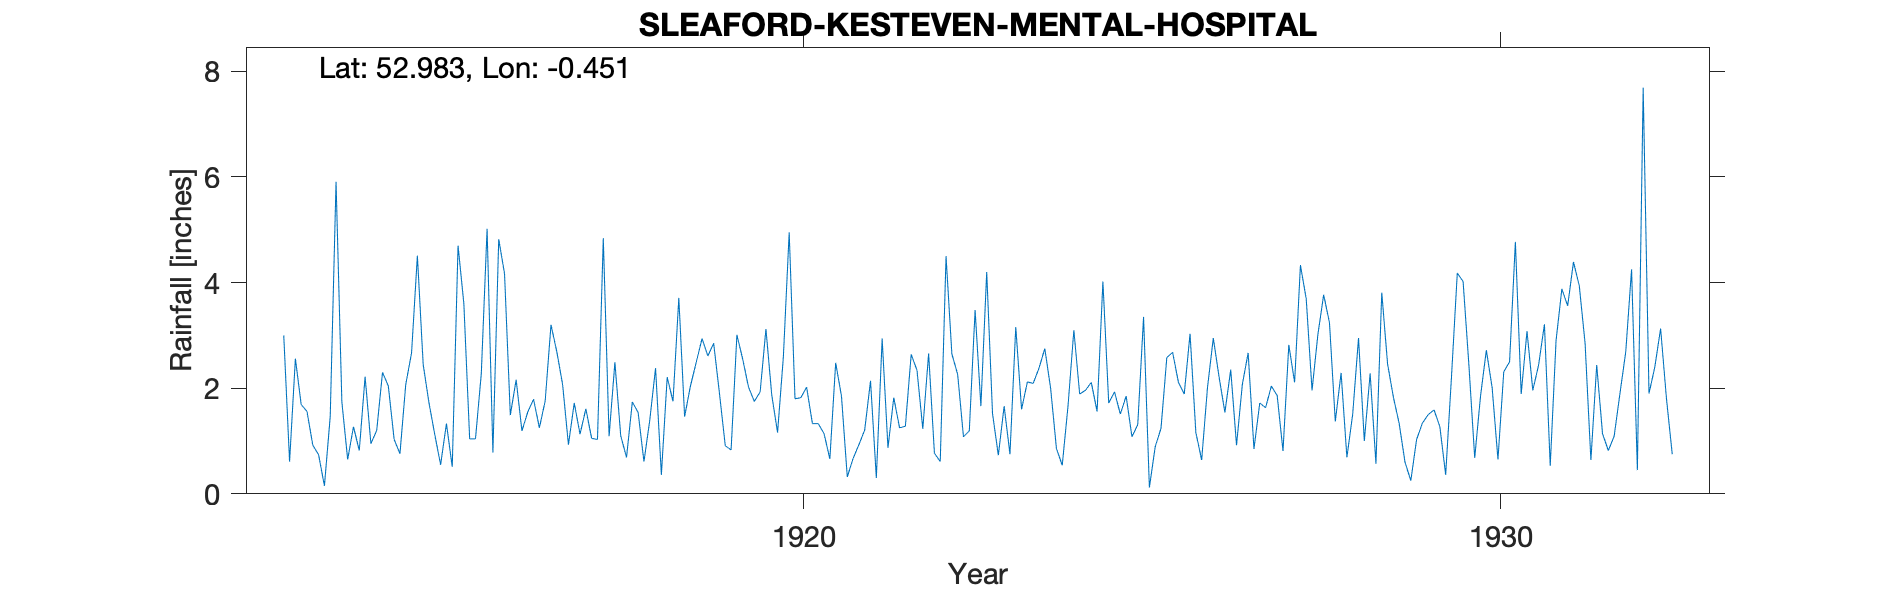

The data file committed next to this chart (first rows):
KESTEVEN MENTAL HOSPITAL, , , , , , , , , , , , , , , , , , , , 
Grid ref, TF041440, Long, -0.451, Lat, 52.98, Elevation, 100, ft, , , , , , , , , , , , 
Station no, 2541, , , , , , , , , , , , , , , , , , , 
, 1913, 1914, 1915, 1916, 1917, 1918, 1919, 1920, 1921, 1922, 1923, 1924, 1925, 1926, 1927, 1928, 1929, 1930, 1931, 1932
January, 3.00, 1.27, 2.45, 0.78, 2.07, 1.74, 2.94, 1.87, 1.85, 2.64, 1.66, 2.00, 1.51, 3.03, 1.72, 3.24, 1.33, 2.44, 2.44, 0.82
February, 0.61, 0.82, 1.72, 4.82, 0.93, 1.54, 2.61, 1.16, 0.32, 2.34, 4.20, 0.86, 1.85, 1.16, 1.63, 1.37, 0.60, 0.68, 3.21, 1.09
March, 2.56, 2.22, 1.12, 4.17, 1.72, 0.61, 2.85, 2.60, 0.67, 1.23, 1.52, 0.54, 1.08, 0.64, 2.04, 2.29, 0.25, 1.85, 0.53, 1.90
April, 1.69, 0.95, 0.55, 1.49, 1.13, 1.39, 1.90, 4.95, 0.93, 2.66, 0.73, 1.67, 1.31, 2.01, 1.86, 0.69, 1.03, 2.72, 2.90, 2.69
May, 1.56, 1.20, 1.33, 2.16, 1.61, 2.38, 0.91, 1.80, 1.21, 0.77, 1.66, 3.10, 3.35, 2.95, 0.81, 1.51, 1.34, 2.01, 3.88, 4.25
June, 0.92, 2.30, 0.51, 1.19, 1.05, 0.36, 0.83, 1.82, 2.14, 0.61, 0.75, 1.89, 0.12, 2.21, 2.82, 2.95, 1.50, 0.65, 3.56, 0.45
July, 0.74, 2.04, 4.70, 1.55, 1.03, 2.21, 3.01, 2.02, 0.30, 4.50, 3.16, 1.96, 0.89, 1.54, 2.11, 1.00, 1.59, 2.31, 4.39, 7.69
August, 0.15, 1.03, 3.60, 1.79, 4.84, 1.75, 2.55, 1.33, 2.94, 2.65, 1.60, 2.11, 1.24, 2.35, 4.33, 2.28, 1.27, 2.50, 3.94, 1.90
September, 1.47, 0.76, 1.04, 1.25, 1.09, 3.71, 2.02, 1.33, 0.87, 2.26, 2.12, 1.56, 2.58, 0.92, 3.69, 0.57, 0.36, 4.77, 2.85, 2.40
October, 5.91, 2.07, 1.04, 1.76, 2.49, 1.46, 1.75, 1.14, 1.82, 1.08, 2.09, 4.02, 2.68, 2.07, 1.96, 3.81, 2.21, 1.89, 0.64, 3.13
November, 1.74, 2.67, 2.27, 3.20, 1.10, 2.04, 1.93, 0.66, 1.25, 1.19, 2.38, 1.72, 2.11, 2.67, 3.01, 2.46, 4.18, 3.08, 2.44, 1.81
December, 0.65, 4.51, 5.02, 2.69, 0.69, 2.49, 3.12, 2.48, 1.28, 3.48, 2.75, 1.93, 1.89, 0.85, 3.77, 1.83, 4.02, 1.96, 1.14, 0.75
Total, 21.00, 21.84, 25.35, 26.85, 19.75, 21.68, 26.42, 23.16, 15.58, 25.41, 24.62, 23.36, 20.61, 22.40, 29.75, 24.00, 19.68, 26.86, 31.92, 28.88
TYRain_1910-1919_16_pt1/040, , , , , , , , , , , , , , , , , , , , 
TYRain_1920-1930_17_pt1/038, , , , , , , , , , , , , , , , , , , , 
TYRain_1931-1940_15_pt1/111, , , , , , , , , , , , , , , , , , , , 
